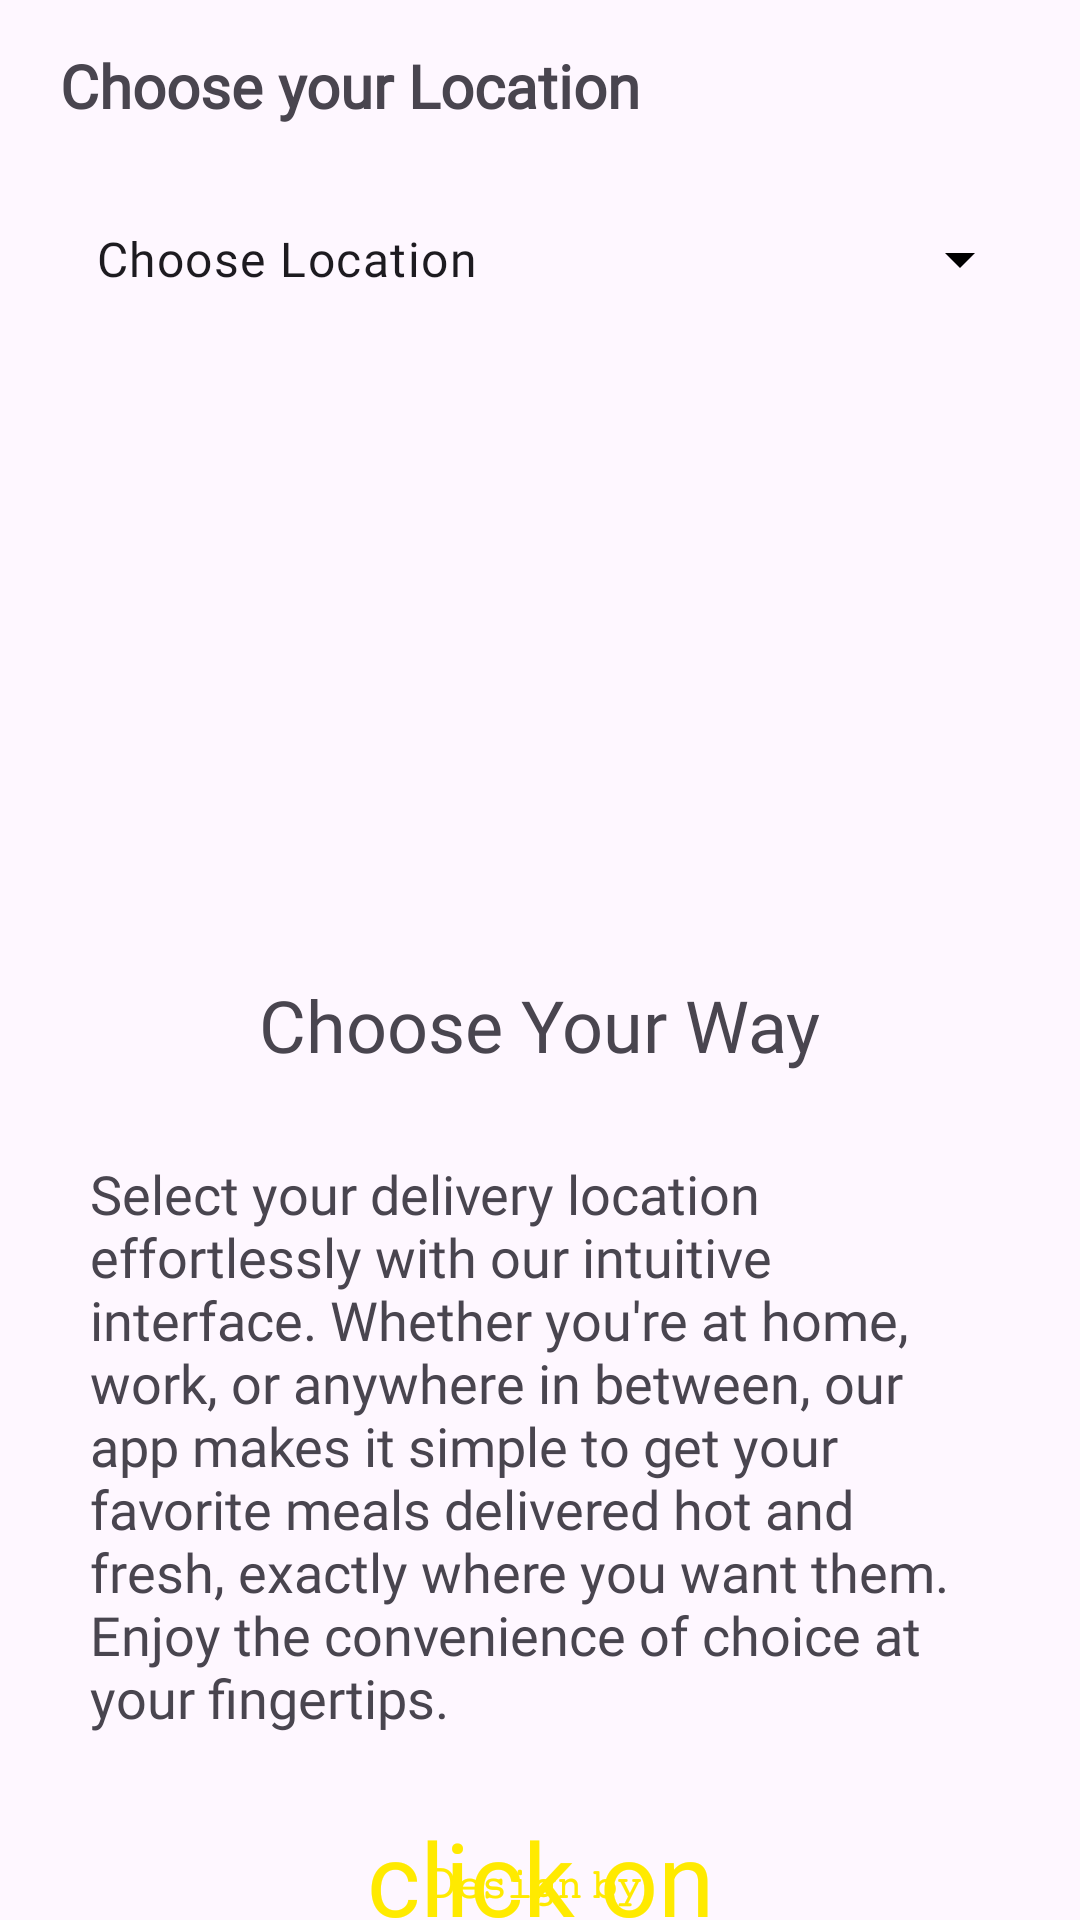

Layout XML and referenced resources for this Android screen:
<!-- AndroidManifest.xml: application theme Theme.FoodApp -->
<!-- res/layout/activity_choose_location.xml -->
<?xml version="1.0" encoding="utf-8"?>
<androidx.constraintlayout.widget.ConstraintLayout xmlns:android="http://schemas.android.com/apk/res/android"
    xmlns:app="http://schemas.android.com/apk/res-auto"
    xmlns:tools="http://schemas.android.com/tools"
    android:layout_width="match_parent"
    android:layout_height="match_parent"
    android:layout_gravity="center"
    android:backgroundTint="@color/yellow"
    tools:context=".ChooseLocation"
    >

    <TextView
        android:id="@+id/chooseloaction"
        android:layout_width="wrap_content"
        android:layout_height="wrap_content"
        android:layout_marginStart="20dp"
        android:layout_marginTop="15dp"
        android:fontFamily="@font/lato_bold"
        android:text="@string/choose_your_location"
        android:textSize="20sp"
        android:textStyle="bold"
        app:layout_constraintStart_toStartOf="parent"
        app:layout_constraintTop_toTopOf="parent" />

    <com.google.android.material.textfield.TextInputLayout
        android:id="@+id/locationInputLayout"
        style="@style/Widget.Material3.TextInputLayout.OutlinedBox.Dense.ExposedDropdownMenu"
        android:layout_width="match_parent"
        android:layout_height="wrap_content"
        android:layout_marginLeft="16dp"
        android:layout_marginTop="15dp"
        android:layout_marginRight="16dp"
        android:background="@drawable/bordercolor"
        android:elevation="10dp"
        app:boxStrokeWidth="0dp"
        app:boxStrokeWidthFocused="0dp"
        app:endIconDrawable="@drawable/down"
        app:endIconTint="@color/black"
        app:layout_constraintTop_toBottomOf="@+id/chooseloaction">

        <AutoCompleteTextView
            android:id="@+id/listoflocation"
            android:layout_width="match_parent"
            android:layout_height="wrap_content"
            android:fontFamily="@font/lato"
            android:inputType="none"
            android:text="@string/listoflocation"
            tools:ignore="LabelFor" />

    </com.google.android.material.textfield.TextInputLayout>


    <TextView
        android:id="@+id/description1"
        android:layout_width="0dp"
        android:layout_height="wrap_content"
        android:layout_marginStart="10dp"
        android:layout_marginEnd="10dp"
        android:background="@drawable/bordercolor"
        android:elevation="10dp"
        android:fontFamily="@font/lato"
        android:padding="20dp"
        android:text="@string/description"
        android:textAlignment="gravity"
        android:textSize="18sp"
        app:layout_constraintBottom_toBottomOf="parent"
        app:layout_constraintEnd_toEndOf="parent"
        app:layout_constraintStart_toStartOf="parent"
        app:layout_constraintTop_toBottomOf="@+id/locationdescription"
        app:layout_constraintVertical_bias="0.064" />

    <TextView
        android:id="@+id/locationdescription"
        android:layout_width="wrap_content"
        android:layout_height="wrap_content"
        android:layout_marginTop="15dp"
        android:elevation="10dp"
        android:fontFamily="@font/lato_bold"
        android:padding="5dp"
        android:text="@string/choose_your_way"
        android:textAlignment="center"
        android:textSize="24sp"
        app:layout_constraintEnd_toEndOf="parent"
        app:layout_constraintHorizontal_bias="0.497"
        app:layout_constraintStart_toStartOf="parent"
        app:layout_constraintTop_toBottomOf="@+id/image" />

    <TextView
        android:id="@+id/footnote"
        android:layout_width="wrap_content"
        android:layout_height="wrap_content"
        android:layout_marginStart="177dp"
        android:layout_marginEnd="177dp"
        android:layout_marginBottom="15dp"
        android:gravity="center"
        android:text="@string/footnote"
        android:textAlignment="center"
        android:textColor="#FFEA00"
        android:textSize="14sp"
        app:layout_constraintBottom_toBottomOf="parent"
        app:layout_constraintEnd_toEndOf="parent"
        app:layout_constraintStart_toStartOf="parent"
        app:layout_constraintTop_toBottomOf="@+id/move"
        tools:ignore="TextContrastCheck" />

    <ImageView
        android:id="@+id/image"
        android:layout_width="0dp"
        android:layout_height="180dp"
        android:layout_marginStart="30dp"
        android:layout_marginTop="15dp"
        android:layout_marginEnd="30dp"
        android:background="@drawable/bordercolor"
        android:contentDescription="@string/burger"
        android:padding="9dp"
        app:layout_constraintBottom_toTopOf="@+id/locationdescription"
        app:layout_constraintEnd_toEndOf="parent"
        app:layout_constraintHorizontal_bias="1.0"
        app:layout_constraintStart_toStartOf="parent"
        app:layout_constraintTop_toBottomOf="@+id/locationInputLayout"
        app:layout_constraintVertical_bias="0.3"
        app:srcCompat="@drawable/loct"
        app:tint="@color/yellow" />

















    <TextView
        android:id="@+id/move"
        android:layout_width="wrap_content"
        android:layout_height="wrap_content"
        android:layout_marginTop="5dp"
        android:gravity="center"
        android:text="@string/move"
        android:textColor="@color/yellow"
        android:textSize="34sp"
        app:layout_constraintEnd_toEndOf="parent"
        app:layout_constraintStart_toStartOf="parent"
        app:layout_constraintTop_toBottomOf="@+id/description1" />


</androidx.constraintlayout.widget.ConstraintLayout>
<!-- resources referenced by this layout -->
<resources>
  <color name="black">#FF000000</color>
  <color name="white">#FFFFFFFF</color>
  <color name="yellow">#FFEA00</color>
  <string name="burger">burger logo\n</string>
  <string name="choose_your_location">Choose your Location</string>
  <string name="choose_your_way">Choose Your Way</string>
  <string name="description">Select your delivery location effortlessly with our intuitive interface. Whether you\'re at home, work, or anywhere in between, our app makes it simple to get your favorite meals delivered hot and fresh, exactly where you want them. Enjoy the convenience of choice at your fingertips.</string>
  <string name="footnote">D𝚎𝚜𝚒𝚐𝚗 𝚋𝚢 \n 𝙽𝚘𝚘𝚛 𝚄𝚕 𝙰𝚒𝚗</string>
  <string name="listoflocation">Choose Location</string>
  <string name="move">click on</string>
  <style name="Theme.FoodApp" parent="Base.Theme.FoodApp" />
  <style name="Base.Theme.FoodApp" parent="Theme.Material3.DayNight.NoActionBar">
          
          
      </style>
</resources>
